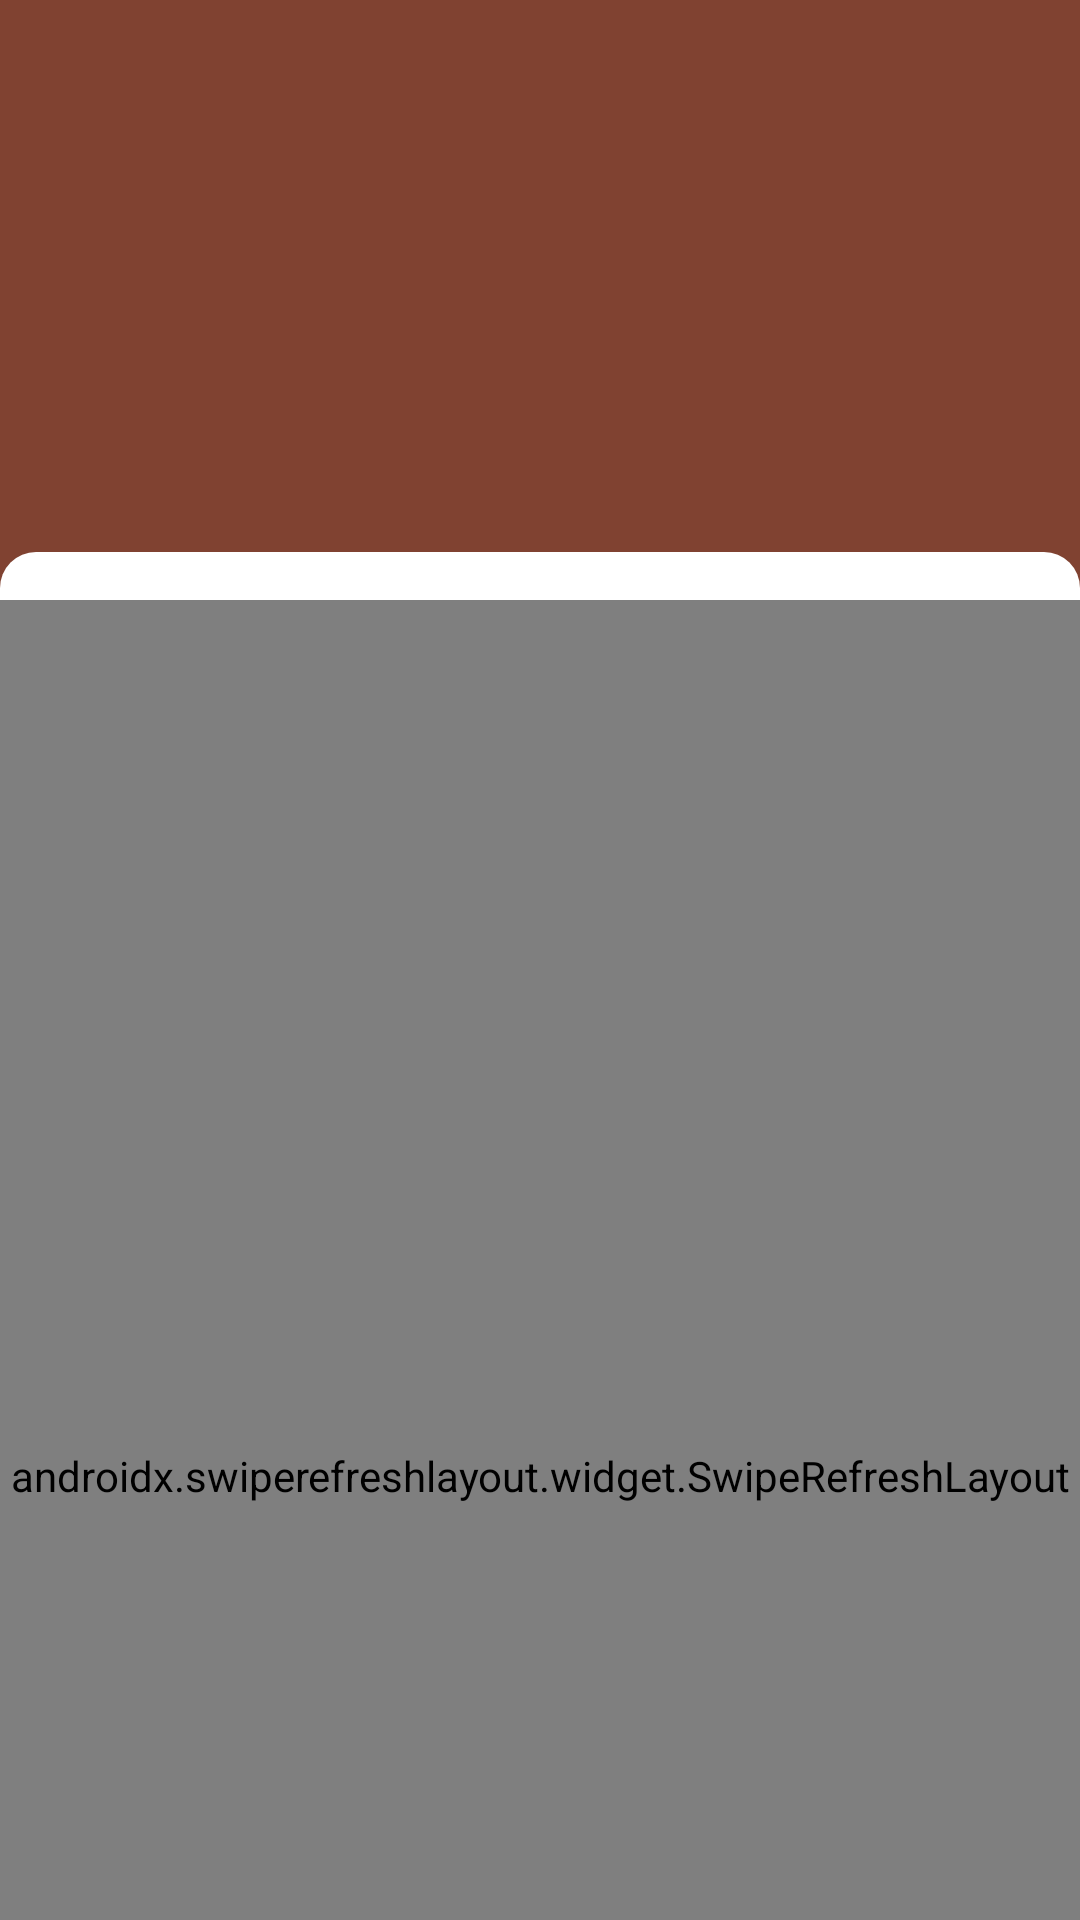

Produce the Android XML layout that renders to this screen, including the resource entries it uses.
<!-- AndroidManifest.xml: application theme AppTheme -->
<!-- res/layout/activity_stories.xml -->
<?xml version="1.0" encoding="utf-8"?>
<androidx.coordinatorlayout.widget.CoordinatorLayout
    xmlns:android="http://schemas.android.com/apk/res/android"
    xmlns:app="http://schemas.android.com/apk/res-auto"
    xmlns:tools="http://schemas.android.com/tools"
    android:layout_width="match_parent"
    android:layout_height="match_parent"
    tools:context=".Activities.StoriesActivity"
    android:background="@android:color/white">

    <com.google.android.material.appbar.AppBarLayout
        android:layout_width="match_parent"
        android:layout_height="wrap_content"
        android:theme="@style/ThemeOverlay.AppCompat.Dark"
        app:elevation="0dp"
        android:elevation="0dp">

        <com.google.android.material.appbar.CollapsingToolbarLayout
            android:layout_width="match_parent"
            android:layout_height="match_parent"
            app:layout_scrollFlags="scroll|exitUntilCollapsed"
            app:contentScrim="?attr/colorPrimary"
            app:expandedTitleMarginStart="16dp"
            app:expandedTitleMarginEnd="16dp"
            app:expandedTitleMarginBottom="32dp"
            android:elevation="0dp">

            <RelativeLayout
                android:layout_width="match_parent"
                android:layout_height="wrap_content">

                <ImageView
                    android:id="@+id/categoryStoriesImage"
                    android:layout_width="match_parent"
                    android:layout_height="200dp"
                    android:scaleType="centerCrop"/>
                
                <View
                    android:layout_width="match_parent"
                    android:layout_height="16dp"
                    android:background="@drawable/background_round_top"
                    android:layout_alignParentBottom="true"/>

            </RelativeLayout>

            <androidx.appcompat.widget.Toolbar
                android:id="@+id/storiesToolbar"
                android:layout_width="match_parent"
                android:layout_height="?actionBarSize"
                android:popupTheme="@style/ThemeOverlay.AppCompat.Light"
                app:layout_collapseMode="pin"
                android:elevation="0dp"
                app:titleTextColor="@color/colorAccent">

            </androidx.appcompat.widget.Toolbar>

        </com.google.android.material.appbar.CollapsingToolbarLayout>

    </com.google.android.material.appbar.AppBarLayout>

    <androidx.swiperefreshlayout.widget.SwipeRefreshLayout
        android:id="@+id/refreshStories"
        android:layout_width="match_parent"
        android:layout_height="match_parent"
        app:layout_behavior="com.google.android.material.appbar.AppBarLayout$ScrollingViewBehavior">

    <androidx.core.widget.NestedScrollView
        android:layout_width="match_parent"
        android:layout_height="match_parent"
        android:clipToPadding="false"
        >

        <androidx.recyclerview.widget.RecyclerView
            android:id="@+id/storiesRecyclerview"
            android:layout_width="match_parent"
            android:layout_height="match_parent"
            android:layout_below="@id/storiesToolbar"/>

    </androidx.core.widget.NestedScrollView>

    </androidx.swiperefreshlayout.widget.SwipeRefreshLayout>

</androidx.coordinatorlayout.widget.CoordinatorLayout>
<!-- resources referenced by this layout -->
<resources>
  <color name="colorAccent">#B26E5B</color>
  <!-- drawable background_round_top (drawable) -->
  <?xml version="1.0" encoding="utf-8"?>
  <shape xmlns:android="http://schemas.android.com/apk/res/android">
  
      <solid
          android:color="@android:color/white"/>
  
      <corners
          android:topRightRadius="12dp"
          android:topLeftRadius="12dp"/>
  
  </shape>
  <style name="AppTheme" parent="Theme.AppCompat.Light.NoActionBar">
          
          <item name="colorPrimary">@color/colorPrimary</item>
          <item name="colorPrimaryDark">@color/colorPrimaryDark</item>
          <item name="colorAccent">@color/colorAccent</item>
      </style>
  <color name="colorPrimary">#804231</color>
  <color name="colorPrimaryDark">#50190A</color>
</resources>
